3-way image classification set "ripeness_multistage" from GitHub (ShyamAlancode/Fruit-Screening); label vocabulary: immature, mature, semi mature.

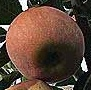
Label: mature

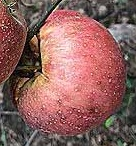
Label: mature

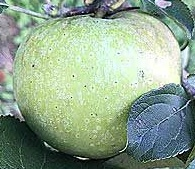
Label: immature

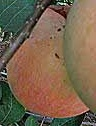
Label: mature

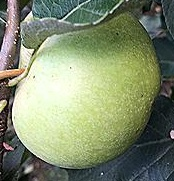
Label: immature

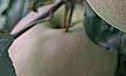
Label: semi mature
